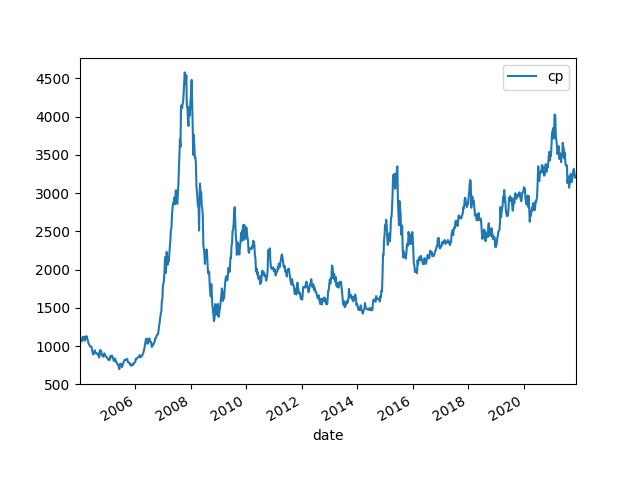

Source data for this figure (header and first rows):
date, cp, pb, pe, B, B Grow, E, E Grow, ROE
2004/1/2, 1011, 2.89, 26.81, 349.9, , 37.72, , 0.1078
2004/1/9, 1082, 3.05, 28.3, 354.7, , 38.23, , 0.1078
2004/1/16, 1084, 3.03, 28.12, 357.6, , 38.54, , 0.1078
2004/1/30, 1068, 2.94, 27.32, 363.1, , 39.08, , 0.1076
2004/2/6, 1122, 3.11, 28.83, 360.8, , 38.92, , 0.1079
2004/2/13, 1096, 2.97, 27.59, 369.1, , 39.74, , 0.1076
2004/2/20, 1125, 3.04, 28.19, 369.9, , 39.9, , 0.1078
2004/2/27, 1089, 2.99, 27.74, 364.1, , 39.25, , 0.1078
2004/3/5, 1072, 2.94, 27.61, 364.5, , 38.81, , 0.1065
2004/3/12, 1099, 3.07, 28.84, 358, , 38.11, , 0.1064
2004/3/19, 1130, 3.19, 29.73, 354.2, , 38.0, , 0.1073
2004/3/26, 1113, 3.1, 28.94, 359, , 38.45, , 0.1071
2004/4/2, 1128, 3.12, 29.19, 361.5, , 38.64, , 0.1069
2004/4/9, 1088, 2.98, 27.91, 365.1, , 38.99, , 0.1068
2004/4/16, 1071, 2.95, 26.65, 363.1, , 40.2, , 0.1107
2004/4/23, 1034, 2.84, 25.44, 364.2, , 40.66, , 0.1116
2004/4/30, 1026, 2.75, 23.91, 373.1, , 42.91, , 0.115
2004/5/14, 998, 2.68, 23.29, 372.4, , 42.85, , 0.1151
2004/5/21, 994.5, 2.64, 22.89, 376.7, , 43.44, , 0.1153
2004/5/28, 995.6, 2.68, 23.1, 371.5, , 43.1, , 0.116
2004/6/4, 986.2, 2.65, 22.83, 372.2, , 43.2, , 0.1161
2004/6/11, 942.9, 2.55, 21.72, 369.8, , 43.41, , 0.1174
2004/6/18, 910.2, 2.51, 21.26, 362.6, , 42.81, , 0.1181
2004/6/25, 891.8, 2.47, 20.76, 361.1, , 42.96, , 0.119
2004/7/2, 926.6, 2.63, 21.68, 352.3, , 42.74, , 0.1213
2004/7/9, 923.2, 2.55, 21.5, 362, , 42.94, , 0.1186
2004/7/16, 946.2, 2.63, 22.17, 359.8, , 42.68, , 0.1186
2004/7/23, 915, 2.5, 21.03, 366, , 43.51, , 0.1189
2004/7/30, 906.3, 2.47, 20.53, 366.9, , 44.14, , 0.1203
2004/8/6, 911.5, 2.49, 20.57, 366.1, , 44.31, , 0.1211
2004/8/13, 907.0, 2.45, 20.25, 370.2, , 44.79, , 0.121
2004/8/20, 904.8, 2.44, 20.04, 370.8, , 45.15, , 0.1218
2004/8/27, 883.7, 2.34, 18.99, 377.6, , 46.54, , 0.1232
2004/9/3, 879.4, 2.29, 17.77, 384, , 49.49, , 0.1289
2004/9/10, 852, 2.21, 17.09, 385.5, , 49.85, , 0.1293
2004/9/17, 932.3, 2.42, 18.76, 385.3, , 49.7, , 0.129
2004/9/24, 951.1, 2.46, 18.97, 386.6, , 50.14, , 0.1297
2004/9/30, 924.4, 2.41, 18.53, 383.6, , 49.88, , 0.1301
2004/10/8, 936, 2.42, 18.64, 386.8, , 50.22, , 0.1298
2004/10/15, 879.7, 2.27, 17.44, 387.5, , 50.44, , 0.1302
2004/10/22, 878.7, 2.26, 17.51, 388.8, , 50.19, , 0.1291
2004/10/29, 870.8, 2.21, 16.24, 394, , 53.62, , 0.1361
2004/11/5, 862.3, 2.17, 15.89, 397.4, , 54.26, , 0.1366
2004/11/12, 898.2, 2.24, 16.34, 401, , 54.97, , 0.1371
2004/11/19, 907, 2.28, 16.65, 397.8, , 54.47, , 0.1369
2004/11/26, 889.1, 2.22, 16.25, 400.5, , 54.71, , 0.1366
2004/12/3, 871.6, 2.16, 15.8, 403.5, , 55.16, , 0.1367
2004/12/10, 868.4, 2.17, 15.85, 400.2, , 54.79, , 0.1369
2004/12/17, 857.2, 2.15, 15.74, 398.7, , 54.46, , 0.1366
2004/12/24, 851.8, 2.13, 15.59, 399.9, , 54.64, , 0.1366
2004/12/31, 842.7, 2.12, 15.53, 397.5, , 54.26, , 0.1365
2005/1/7, 823.6, 2.08, 14.87, 396, 13.15%, 55.39, 46.83%, 0.1399
2005/1/14, 829, 2.07, 14.83, 400.5, 12.92%, 55.9, 46.24%, 0.1396
2005/1/21, 831.9, 2.07, 14.82, 401.9, 12.36%, 56.13, 45.65%, 0.1397
2005/1/28, 820.7, 2.06, 14.73, 398.4, 9.72%, 55.72, 42.58%, 0.1399
2005/2/4, 872.9, 2.2, 15.8, 396.8, 9.97%, 55.25, 41.94%, 0.1392
2005/2/18, 856.2, 2.17, 15.52, 394.6, 6.89%, 55.17, 38.83%, 0.1398
2005/2/25, 878.5, 2.21, 15.83, 397.5, 7.45%, 55.5, 39.10%, 0.1396
2005/3/4, 859.5, 2.17, 15.51, 396.1, 8.78%, 55.42, 41.19%, 0.1399
2005/3/11, 853.9, 2.15, 15.37, 397.2, 8.97%, 55.56, 43.14%, 0.1399
... 852 more rows
